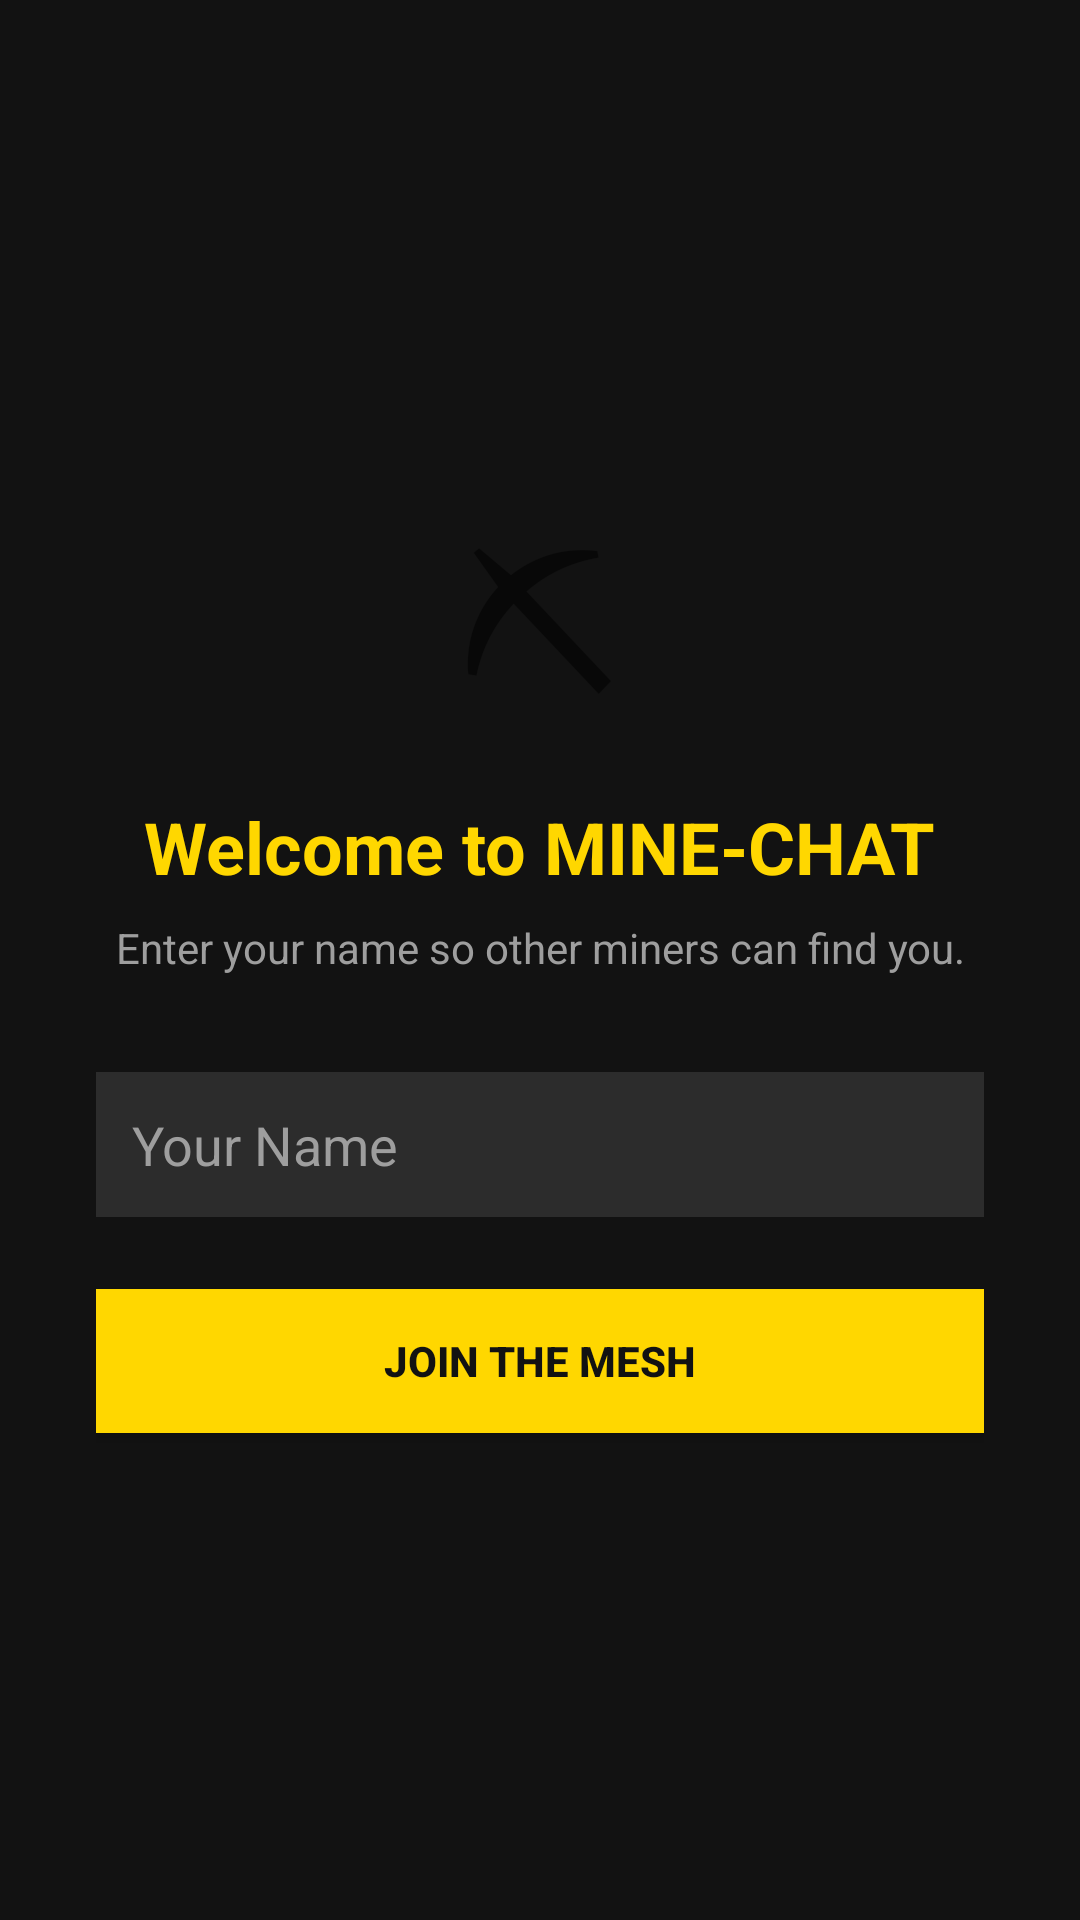

The Android layout XML behind this screen, and the referenced resources:
<!-- AndroidManifest.xml: application theme android:Theme.Material.Light.NoActionBar -->
<!-- res/layout/activity_profile_setup.xml -->
<?xml version="1.0" encoding="utf-8"?>
<LinearLayout xmlns:android="http://schemas.android.com/apk/res/android"
    android:layout_width="match_parent"
    android:layout_height="match_parent"
    android:orientation="vertical"
    android:gravity="center"
    android:padding="32dp"
    android:background="#121212">

    <TextView
        android:layout_width="wrap_content"
        android:layout_height="wrap_content"
        android:text="⛏"
        android:textSize="64sp" />

    <TextView
        android:layout_width="wrap_content"
        android:layout_height="wrap_content"
        android:text="Welcome to MINE-CHAT"
        android:textSize="24sp"
        android:textStyle="bold"
        android:textColor="#FFD700"
        android:layout_marginTop="16dp" />

    <TextView
        android:layout_width="wrap_content"
        android:layout_height="wrap_content"
        android:text="Enter your name so other miners can find you."
        android:textSize="14sp"
        android:textColor="#9E9E9E"
        android:textAlignment="center"
        android:layout_marginTop="8dp"
        android:layout_marginBottom="32dp" />

    <EditText
        android:id="@+id/edit_name"
        android:layout_width="match_parent"
        android:layout_height="wrap_content"
        android:hint="Your Name"
        android:inputType="textPersonName|textCapWords"
        android:maxLength="30"
        android:imeOptions="actionDone"
        android:textColor="#FFFFFF"
        android:textColorHint="#9E9E9E"
        android:background="#2C2C2C"
        android:padding="12dp" />

    <Button
        android:id="@+id/btn_save"
        android:layout_width="match_parent"
        android:layout_height="wrap_content"
        android:text="Join the Mesh"
        android:layout_marginTop="24dp"
        android:background="#FFD700"
        android:textColor="#121212"
        android:textStyle="bold" />

</LinearLayout>
<!-- resources referenced by this layout -->
<resources>

</resources>
